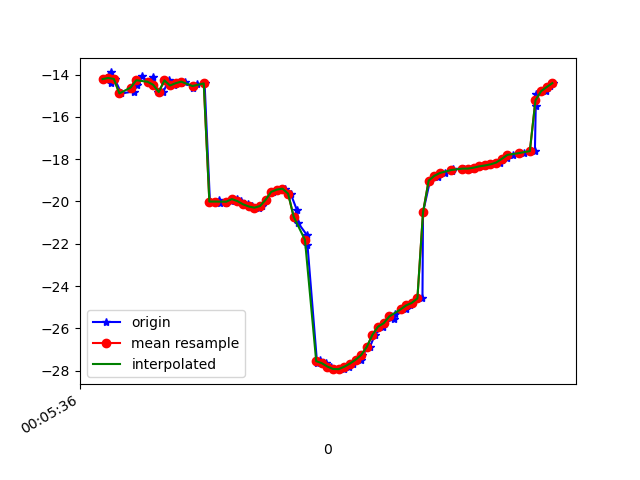

The table this chart was drawn from, first rows:
1617667536381, 363173003389883, -14.2154665, 9.613826, -6.1800094
1617667536409, 363173022620653, -13.9, 9.554, -5.936
1617667536411, 363173041851423, -14.42, 9.354, -6.38
1617667536423, 363173061082193, -14.21, 9.331, -6.203
1617667536447, 363173080312963, -14.89, 9.491, -6.779
1617667536491, 363173099543733, -14.8, 9.429, -6.376
1617667536498, 363173118774503, -14.43, 10.38, -5.818
1617667536501, 363173138005273, -14.48, 10.27, -5.781
1617667536519, 363173157236043, -14.06, 10.45, -5.426
1617667536540, 363173176606679, -14.34, 10.34, -5.93
1617667536560, 363173195837449, -14.12, 10.24, -5.798
1617667536577, 363173215068219, -14.84, 10.62, -6.619
1617667536596, 363173234298989, -14.83, 10.41, -6.453
1617667536615, 363173253529759, -14.27, 10.73, -5.69
1617667536633, 363173272760529, -14.52, 10.51, -5.947
1617667536659, 363173291991299, -14.41, 10.34, -5.961
1617667536673, 363173311222069, -14.33, 10.31, -6.099
1617667536703, 363173330452839, -14.63, 10.1, -6.502
1617667536717, 363173349683609, -14.45, 10.26, -6.841
1617667536743, 363173368914379, -14.42, 10.19, -7.956
1617667536762, 363173388145149, -20.01, 8.848, -9.714
1617667536795, 363173407375919, -19.93, 7.654, -11.08
1617667536798, 363173426606689, -20.08, 6.061, -13.24
1617667536820, 363173445837459, -20.07, 4.912, -15.79
1617667536837, 363173465068229, -19.96, 4.067, -18.67
1617667536857, 363173484298999, -19.89, 3.047, -21.75
1617667536873, 363173503529769, -19.99, 1.782, -24.94
1617667536896, 363173522760539, -20.14, 0.5462, -28.19
1617667536912, 363173541991309, -20.24, -0.5016, -31.48
1617667536935, 363173561222079, -20.29, -1.384, -34.74
1617667536946, 363173580452849, -20.22, -2.144, -37.85
1617667536960, 363173599683619, -19.92, -2.599, -40.73
1617667536986, 363173618914389, -19.55, -2.822, -43.54
1617667537006, 363173638145159, -19.44, -3.061, -46.29
1617667537030, 363173657375929, -19.39, -3.485, -48.7
1617667537049, 363173676606699, -19.63, -3.978, -50.9
1617667537072, 363173695837469, -20.42, -4.362, -53.23
1617667537076, 363173715068239, -21.02, -4.912, -55.18
1617667537106, 363173734299009, -21.57, -5.475, -56.61
1617667537109, 363173753529779, -22.06, -6.056, -57.5
1617667537143, 363173772760549, -27.62, -4.78, -57.64
1617667537155, 363173791991319, -27.48, -6.758, -57.99
1617667537176, 363173811222089, -27.65, -6.952, -57.47
1617667537194, 363173830452859, -27.81, -7.033, -56.45
1617667537216, 363173849683629, -27.92, -6.862, -55.02
1617667537238, 363173868914399, -27.93, -6.408, -53.24
1617667537255, 363173888145169, -27.81, -5.788, -50.98
1617667537271, 363173907375939, -27.67, -5.229, -48.25
1617667537298, 363173926606709, -27.48, -4.633, -45.24
1617667537302, 363173945837479, -27.26, -3.801, -42.2
1617667537331, 363173965068249, -26.88, -2.764, -39.07
1617667537349, 363173984299019, -26.31, -1.844, -35.67
1617667537376, 363174003529789, -25.92, -1.192, -32.06
1617667537380, 363174022760559, -25.76, -0.6393, -28.66
1617667537416, 363174041991329, -25.56, 0.198, -25.53
1617667537419, 363174061222099, -25.31, 1.187, -22.5
1617667537458, 363174080452869, -25.1, 1.982, -19.63
1617667537473, 363174099683639, -24.91, 2.62, -17.2
1617667537482, 363174118914409, -24.79, 3.173, -15.29
1617667537518, 363174138145179, -24.58, 3.652, -13.71
1617667537520, 363174157375949, -20.52, 5.578, -13.34
... 25 more rows
